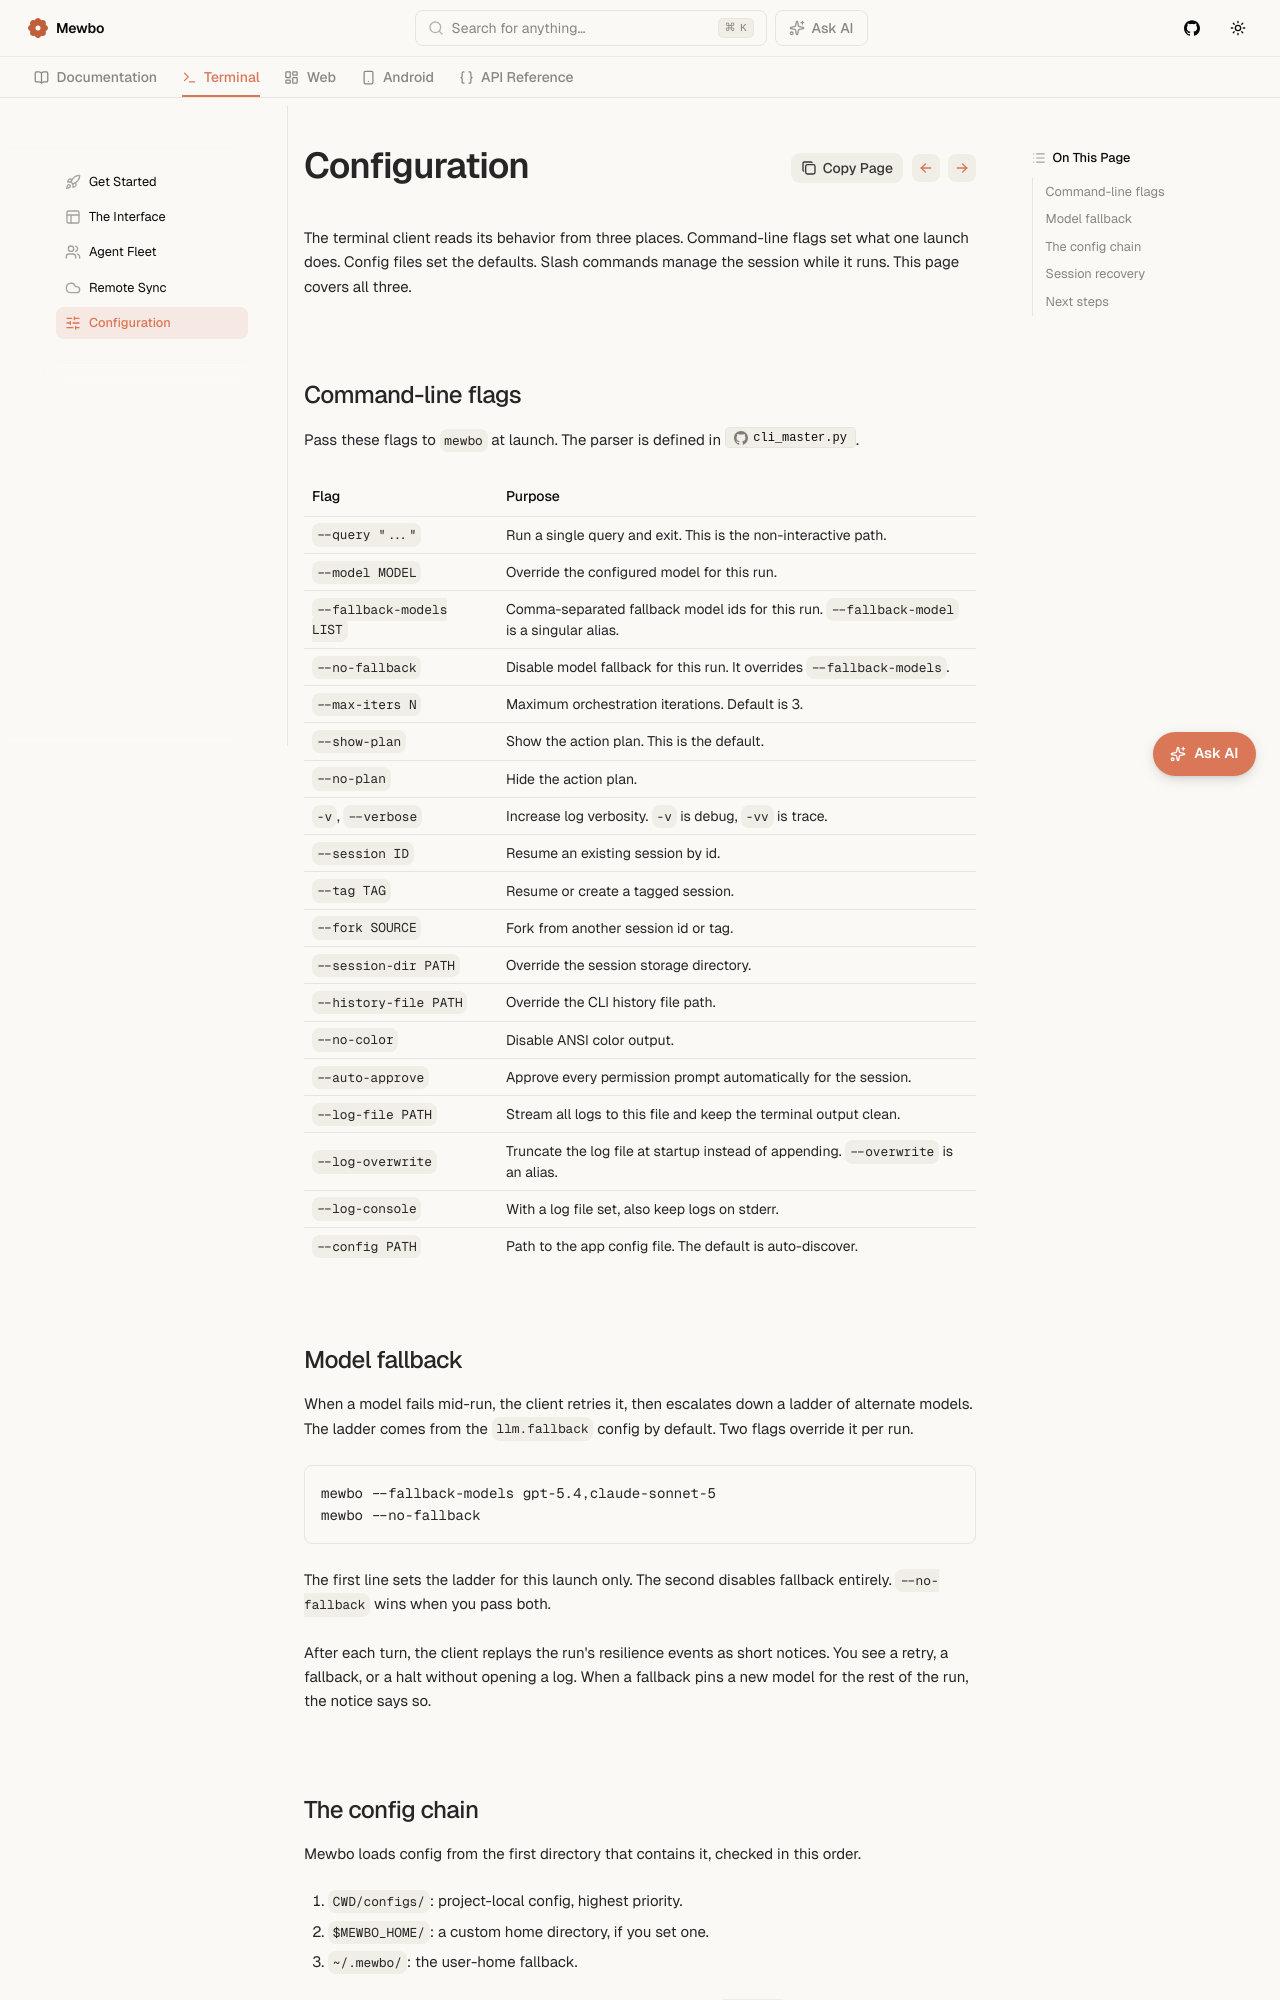

repository: mewbo-com/Assistant · page: main/terminal/configuration/index.html · generator: mkdocs

# Configuration

The terminal client reads its behavior from three places. Command-line flags set what one launch does. Config files set the defaults. Slash commands manage the session while it runs. This page covers all three.

## Command-line flags

Pass these flags to `mewbo` at launch. The parser is defined in [`cli_master.py`](repo:apps/mewbo_cli/src/mewbo_cli/cli_master.py).

| Flag | Purpose |
|------|---------|
| `--query "..."` | Run a single query and exit. This is the non-interactive path. |
| `--model MODEL` | Override the configured model for this run. |
| `--fallback-models LIST` | Comma-separated fallback model ids for this run. `--fallback-model` is a singular alias. |
| `--no-fallback` | Disable model fallback for this run. It overrides `--fallback-models`. |
| `--max-iters N` | Maximum orchestration iterations. Default is 3. |
| `--show-plan` | Show the action plan. This is the default. |
| `--no-plan` | Hide the action plan. |
| `-v`, `--verbose` | Increase log verbosity. `-v` is debug, `-vv` is trace. |
| `--session ID` | Resume an existing session by id. |
| `--tag TAG` | Resume or create a tagged session. |
| `--fork SOURCE` | Fork from another session id or tag. |
| `--session-dir PATH` | Override the session storage directory. |
| `--history-file PATH` | Override the CLI history file path. |
| `--no-color` | Disable ANSI color output. |
| `--auto-approve` | Approve every permission prompt automatically for the session. |
| `--log-file PATH` | Stream all logs to this file and keep the terminal output clean. |
| `--log-overwrite` | Truncate the log file at startup instead of appending. `--overwrite` is an alias. |
| `--log-console` | With a log file set, also keep logs on stderr. |
| `--config PATH` | Path to the app config file. The default is auto-discover. |

## Model fallback

When a model fails mid-run, the client retries it, then escalates down a ladder of alternate models. The ladder comes from the `llm.fallback` config by default. Two flags override it per run.

```bash
mewbo --fallback-models gpt-5.4,claude-sonnet-5
mewbo --no-fallback
```

The first line sets the ladder for this launch only. The second disables fallback entirely. `--no-fallback` wins when you pass both.

After each turn, the client replays the run's resilience events as short notices. You see a retry, a fallback, or a halt without opening a log. When a fallback pins a new model for the rest of the run, the notice says so.
